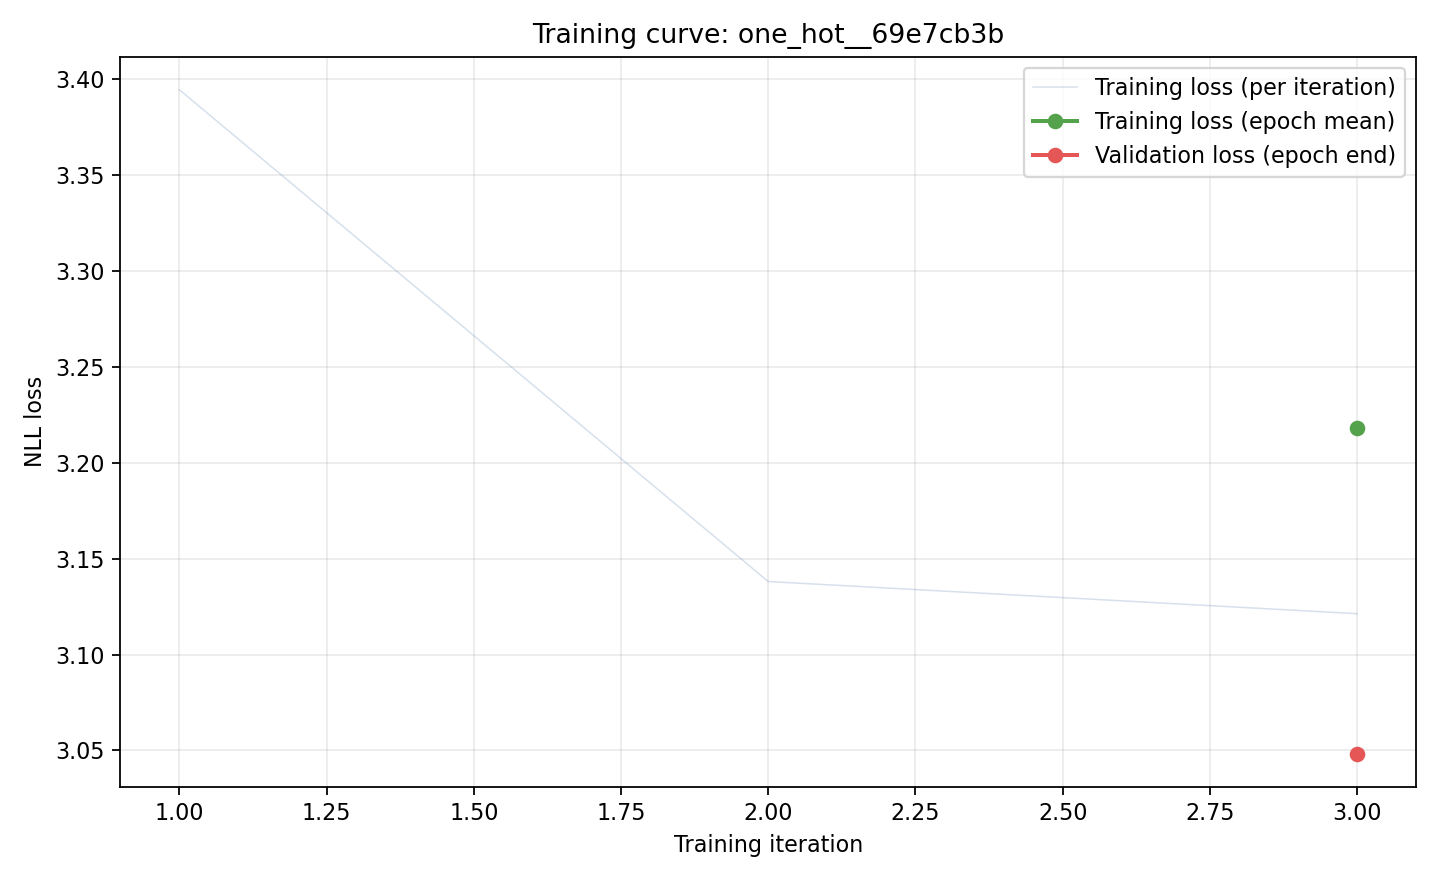

The data file committed next to this chart (first rows):
iteration, epoch, phase, loss, record_id
1, 0, train, 3.394, pdb_00002x7l_A_B
2, 0, train, 3.138, pdb_00004lmq_E_I
3, 0, train, 3.121, pdb_00006ywc_A_B
3, 0, train_epoch, 3.218, 
3, 0, validation, 3.048, 
